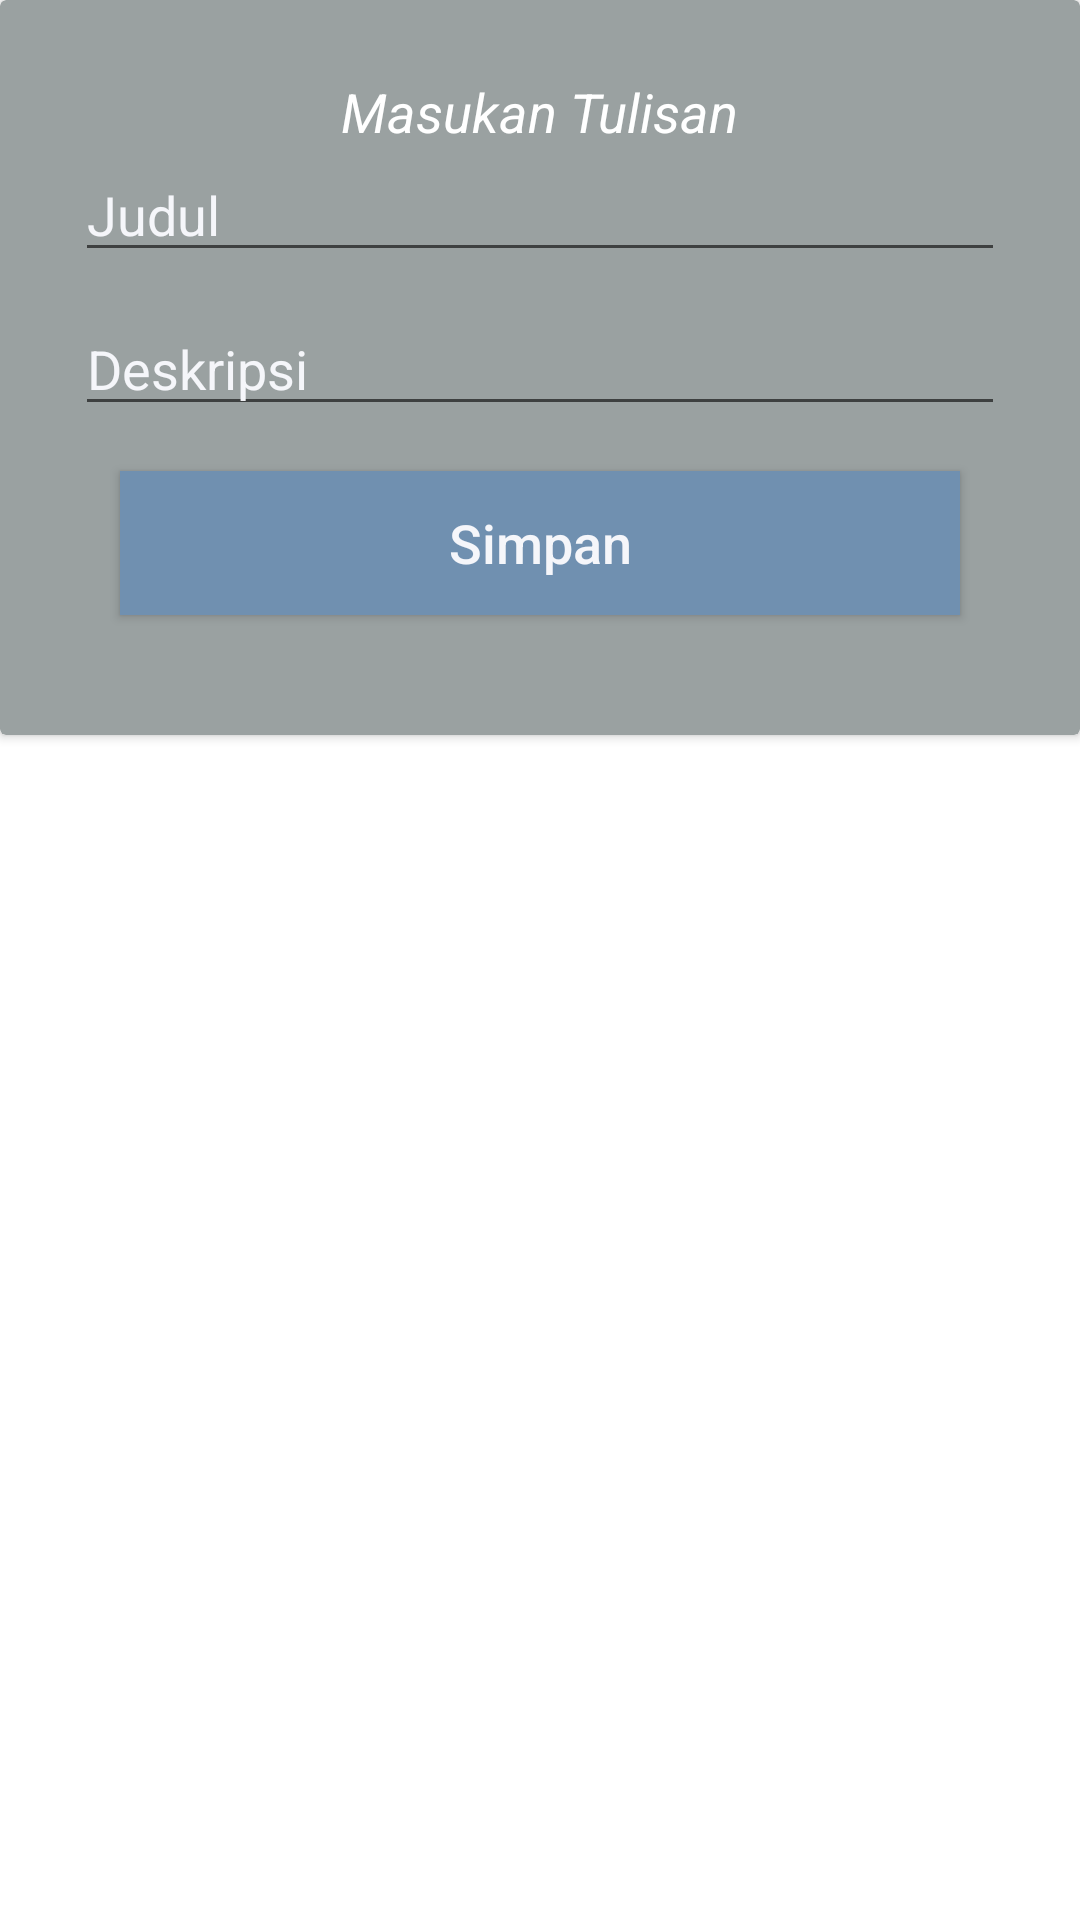

Write the Android layout XML for this screen, with the resource values it uses.
<!-- AndroidManifest.xml: application theme Theme.03_AlvanulanganSQL -->
<!-- res/layout/popup.xml -->
<?xml version="1.0" encoding="utf-8"?>
<LinearLayout xmlns:android="http://schemas.android.com/apk/res/android"
    xmlns:app="http://schemas.android.com/apk/res-auto"
    xmlns:tools="http://schemas.android.com/tools"
    android:id="@+id/layout_id"
    android:orientation="vertical"
    android:layout_width="match_parent"
    android:layout_height="match_parent">

    <androidx.cardview.widget.CardView
        android:layout_width="match_parent"
        android:layout_height="wrap_content"
        app:cardBackgroundColor="#9AA1A1">

        <RelativeLayout
            android:layout_width="match_parent"
            android:layout_height="match_parent"
            android:padding="25dp">


            <TextView
                android:id="@+id/tit"
                android:layout_width="wrap_content"
                android:layout_height="wrap_content"
                android:layout_centerHorizontal="true"
                android:text="Masukan Tulisan"
                android:textColor="#fff"
                android:textSize="18sp"
                android:textStyle="italic" />

            <EditText
                android:id="@+id/titleText"
                android:layout_below="@id/tit"
                android:layout_width="match_parent"
                android:hint="Judul"
                android:textColorHint="#f5f6fa"
                android:inputType="textMultiLine|text"
                android:textColor="#fff"
                android:maxLines="2"
                android:layout_marginBottom="5dp"
                android:layout_height="wrap_content"
                tools:ignore="Autofill" />

            <EditText
                android:id="@+id/descriptionText"
                android:layout_below="@id/titleText"
                android:layout_width="match_parent"
                android:hint="Deskripsi"
                android:textColorHint="#f5f6fa"
                android:inputType="textMultiLine|text"
                android:textColor="#fff"
                android:maxLines="20"
                android:layout_marginTop="5dp"
                android:layout_height="wrap_content"
                tools:ignore="Autofill" />

            <Button
                android:id="@+id/saveButton"
                android:layout_below="@id/descriptionText"
                android:layout_marginEnd="5dp"
                android:layout_margin="15dp"
                android:textSize="18sp"
                android:text="Simpan"
                android:textAllCaps="false"
                android:layout_width="match_parent"
                android:textColor="#f5f6fa"
                android:background="#7090B0"
                android:layout_height="wrap_content" />


        </RelativeLayout>
    </androidx.cardview.widget.CardView>


</LinearLayout>
<!-- resources referenced by this layout -->
<resources>
  <style name="Theme.03_AlvanulanganSQL" parent="Theme.MaterialComponents.DayNight.DarkActionBar">
          
          <item name="colorPrimary">@color/purple_500</item>
          <item name="colorPrimaryVariant">@color/purple_700</item>
          <item name="colorOnPrimary">@color/white</item>
          
          <item name="colorSecondary">@color/teal_200</item>
          <item name="colorSecondaryVariant">@color/teal_700</item>
          <item name="colorOnSecondary">@color/black</item>
          
          <item name="android:statusBarColor" tools:targetApi="l">?attr/colorPrimaryVariant</item>
          
      </style>
  <color name="purple_500">#2EA1D5</color>
  <color name="purple_700">#2EA1D5</color>
  <color name="white">#FFFFFFFF</color>
  <color name="teal_200">#FF03DAC5</color>
  <color name="teal_700">#FF018786</color>
  <color name="black">#FF000000</color>
</resources>
